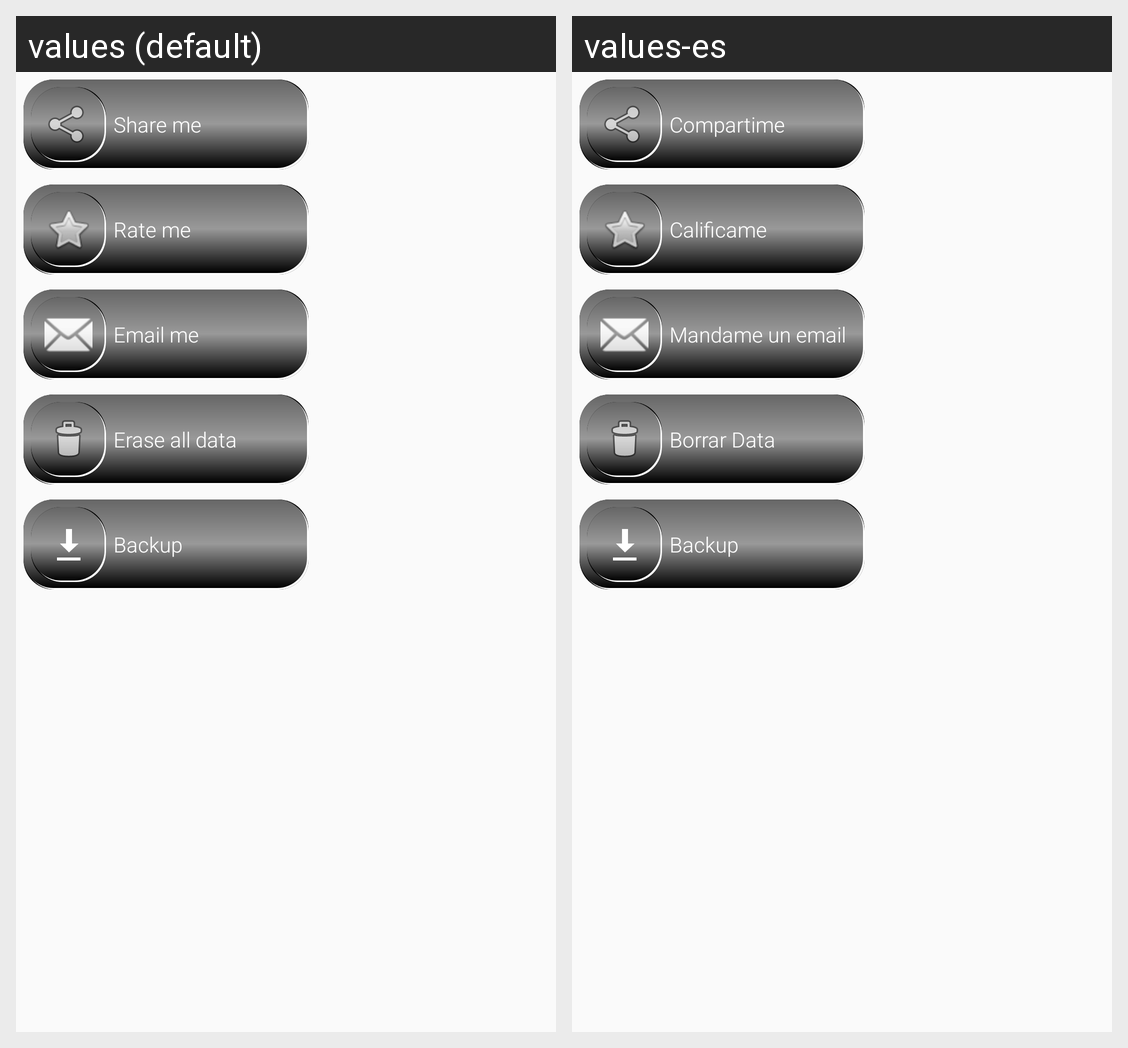

Locale-by-locale string values for the Android screen shown in this grid:
Android screen res/layout/activity_menu.xml rendered under 2 locales, left to right: values (default), values-es. Device: Nexus 5 (rendered at 1080×1920; each locale shown at half size, 540×960, under a caption strip naming it); theme AppTheme.
Strings drawn on this screen, with the default value and each locale's value (text and hints the layout hard-codes, and strings that could not be matched under every locale, appear in the picture but are not listed):

compartime
  values: Share me
  values-es: Compartime

calificame
  values: Rate me
  values-es: Calificame

escribime
  values: Email me
  values-es: Mandame un email

borrardata
  values: Erase all data
  values-es: Borrar Data

backup
  values: Backup
  values-es: Backup  [not translated; the default value is used]
